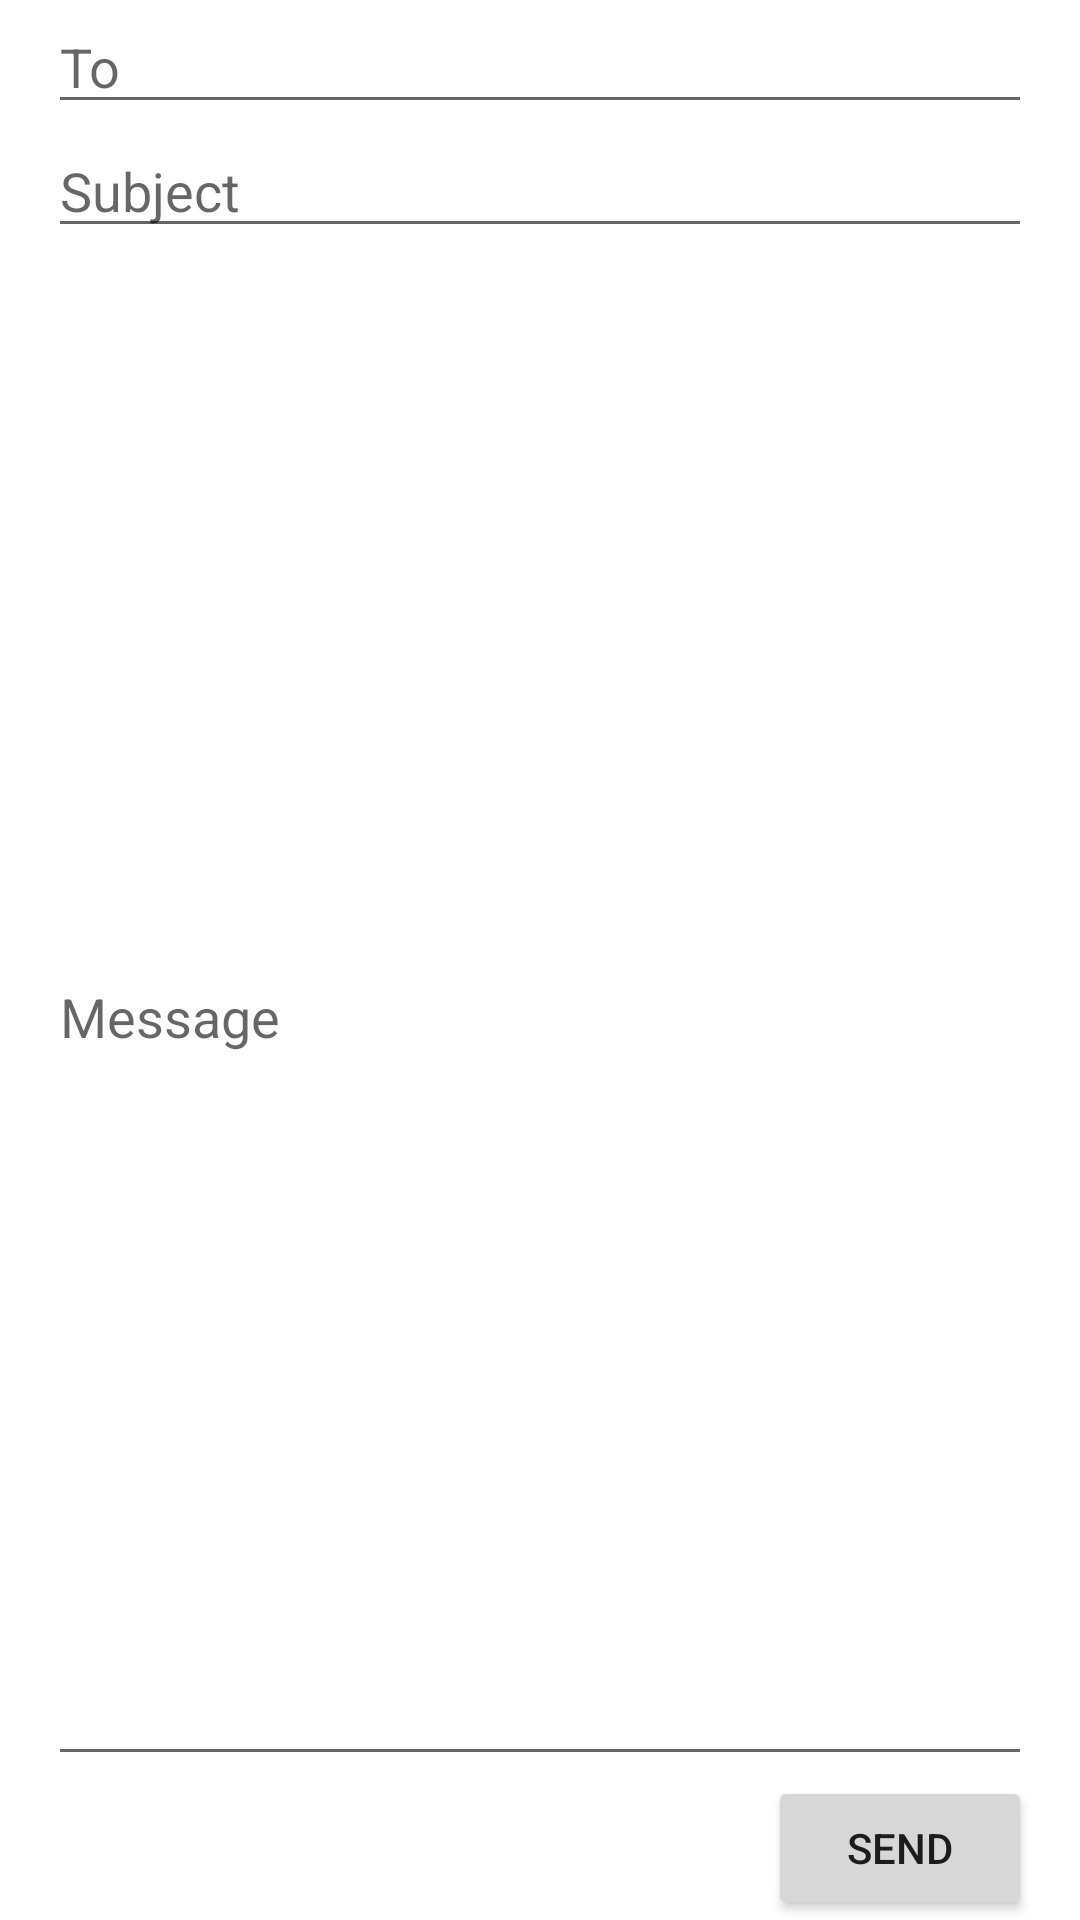

The Android layout XML behind this screen, and the referenced resources:
<!-- AndroidManifest.xml: application theme Theme.Basiclinearlayout -->
<!-- res/layout/activity_main.xml -->
<?xml version="1.0" encoding="utf-8"?>
<LinearLayout xmlns:android="http://schemas.android.com/apk/res/android"
    android:layout_width="match_parent"
    android:layout_height="match_parent"
    android:orientation="vertical"
    android:paddingLeft="16dp"
    android:paddingRight="16dp">

    <EditText
        android:layout_width="match_parent"
        android:layout_height="wrap_content"
        android:hint="@string/to"
        android:inputType="text"
        android:importantForAutofill="no" />

    <EditText
        android:layout_width="match_parent"
        android:layout_height="wrap_content"
        android:hint="@string/subject"
        android:inputType="text"
        android:importantForAutofill="no" />

    <EditText
        android:layout_width="match_parent"
        android:layout_height="0dp"
        android:layout_weight="1"
        android:hint="@string/message"
        android:inputType="text"
        android:importantForAutofill="no" />

    <Button
        android:layout_width="wrap_content"
        android:layout_height="wrap_content"
        android:layout_gravity="end"
        android:text="@string/send" />
</LinearLayout>
<!-- resources referenced by this layout -->
<resources>
  <string name="message">Message</string>
  <string name="send">SEND</string>
  <string name="subject">Subject</string>
  <string name="to">To</string>
  <style name="Theme.Basiclinearlayout" parent="Theme.MaterialComponents.DayNight.DarkActionBar">
          
          <item name="colorPrimary">@color/purple_500</item>
          <item name="colorPrimaryVariant">@color/purple_700</item>
          <item name="colorOnPrimary">@color/white</item>
          
          <item name="colorSecondary">@color/teal_200</item>
          <item name="colorSecondaryVariant">@color/teal_700</item>
          <item name="colorOnSecondary">@color/black</item>
          
          <item name="android:statusBarColor" tools:targetApi="l">?attr/colorPrimaryVariant</item>
          
      </style>
  <!-- not gathered from this repository: default colours our renderer supplied (Android Studio template values) -->
  <color name="purple_500">#FF6200EE</color>
  <color name="purple_700">#FF3700B3</color>
  <color name="teal_200">#FF03DAC5</color>
  <color name="teal_700">#FF018786</color>
  <color name="black">#FF000000</color>
  <color name="white">#FFFFFFFF</color>
</resources>
